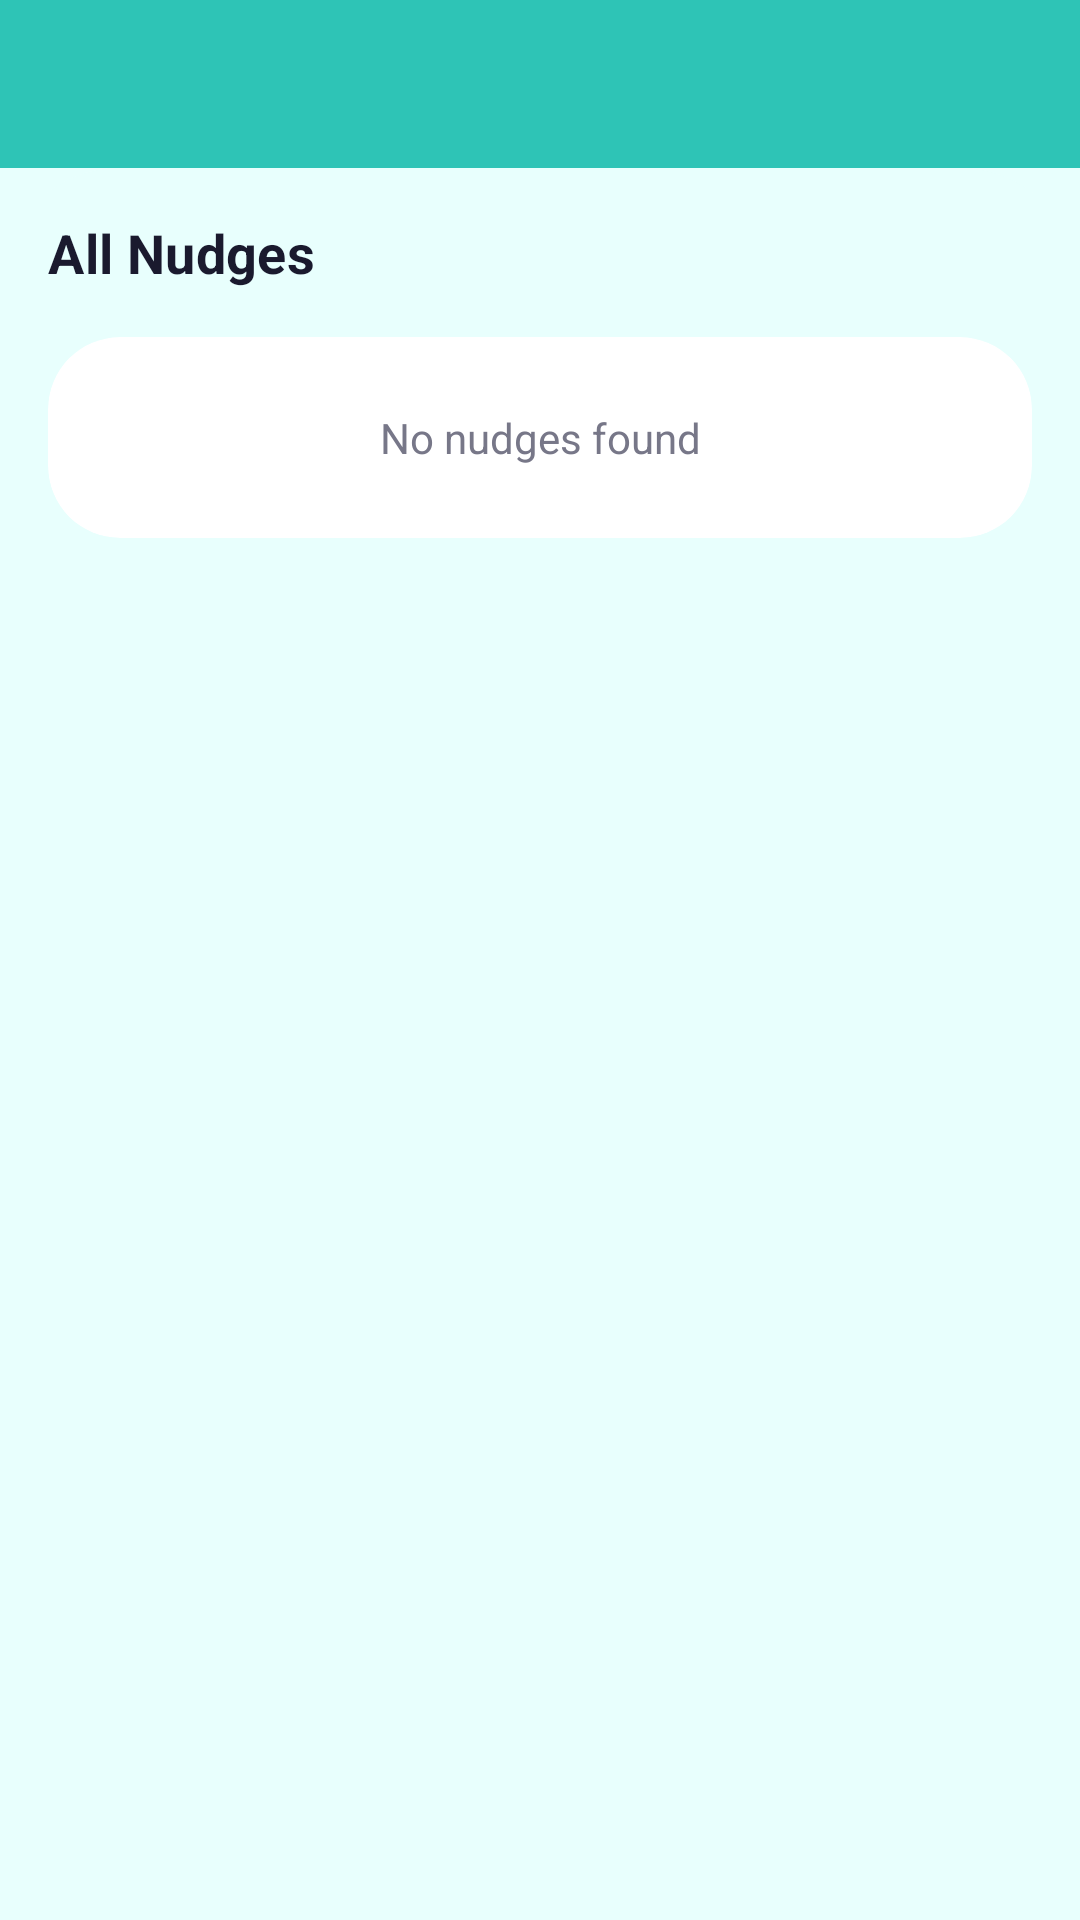

Layout XML and referenced resources for this Android screen:
<!-- AndroidManifest.xml: application theme Theme.FairShare -->
<!-- res/layout/activity_nudges.xml -->
<?xml version="1.0" encoding="utf-8"?>
<LinearLayout xmlns:android="http://schemas.android.com/apk/res/android"
    xmlns:app="http://schemas.android.com/apk/res-auto"
    android:layout_width="match_parent"
    android:layout_height="match_parent"
    android:orientation="vertical"
    android:background="@color/off_white">

    <com.google.android.material.appbar.MaterialToolbar
        android:id="@+id/toolbar"
        android:layout_width="match_parent"
        android:layout_height="?attr/actionBarSize"
        android:background="@color/teal"
        android:theme="@style/ThemeOverlay.AppCompat.Dark.ActionBar"
        app:titleTextColor="@color/white" />

    <androidx.core.widget.NestedScrollView
        android:layout_width="match_parent"
        android:layout_height="match_parent"
        android:background="@drawable/bg_dashboard_content">

        <LinearLayout
            android:layout_width="match_parent"
            android:layout_height="wrap_content"
            android:orientation="vertical"
            android:padding="16dp">

            <TextView
                style="@style/TextAppearance.MyApp.Heading3"
                android:layout_width="wrap_content"
                android:layout_height="wrap_content"
                android:layout_marginBottom="16dp"
                android:text="All Nudges"
                android:textColor="@color/text_primary" />

            <com.google.android.material.card.MaterialCardView
                android:layout_width="match_parent"
                android:layout_height="wrap_content"
                app:cardCornerRadius="24dp"
                app:cardElevation="0dp"
                app:cardBackgroundColor="@color/white">

                <LinearLayout
                    android:layout_width="match_parent"
                    android:layout_height="wrap_content"
                    android:orientation="vertical">

                    <TextView
                        android:id="@+id/tvEmpty"
                        android:layout_width="match_parent"
                        android:layout_height="wrap_content"
                        android:text="No nudges found"
                        android:textColor="@color/text_secondary"
                        android:textSize="14sp"
                        android:gravity="center"
                        android:padding="24dp"
                        android:visibility="visible" />

                    <androidx.recyclerview.widget.RecyclerView
                        android:id="@+id/rvNudges"
                        android:layout_width="match_parent"
                        android:layout_height="wrap_content"
                        android:nestedScrollingEnabled="false"
                        android:visibility="gone" />

                </LinearLayout>
            </com.google.android.material.card.MaterialCardView>

        </LinearLayout>
    </androidx.core.widget.NestedScrollView>

</LinearLayout>
<!-- resources referenced by this layout -->
<resources>
  <color name="off_white">#E8FFFD</color>
  <color name="teal">#2EC4B6</color>
  <color name="text_primary">#1A1A2E</color>
  <color name="text_secondary">#777788</color>
  <color name="white">#FFFFFFFF</color>
  <!-- drawable bg_dashboard_content (drawable) -->
  <?xml version="1.0" encoding="utf-8"?>
  <shape xmlns:android="http://schemas.android.com/apk/res/android"
      android:shape="rectangle">
      <solid android:color="@color/off_white" />
      <corners
          android:topLeftRadius="40dp"
          android:topRightRadius="40dp" />
  </shape>
  <style name="TextAppearance.MyApp.Heading3" parent="TextAppearance.MaterialComponents.Headline4">
          <item name="android:fontFamily">@font/montserrat_bold</item>
          <item name="android:textSize">18sp</item>
          <item name="android:textStyle">bold</item>
          <item name="android:textColor">@color/off_black</item>
      </style>
  <style name="Theme.FairShare" parent="Theme.MaterialComponents.DayNight.NoActionBar">
          <item name="colorPrimary">@color/primary</item>
          <item name="colorPrimaryDark">@color/primary_dark</item>
          <item name="colorAccent">@color/accent</item>
          <item name="android:windowBackground">@color/bg_dark</item>
          <item name="android:statusBarColor">@color/primary</item>
          <item name="android:navigationBarColor">@color/bg_card</item>
          <item name="colorSurface">@color/bg_surface</item>
          <item name="colorOnSurface">@color/text_primary</item>
      </style>
  <color name="off_black">#272B40</color>
  <color name="primary">#2CB4A5</color>
  <color name="primary_dark">#239A8D</color>
  <color name="accent">#FF9F1C</color>
  <color name="bg_dark">#F2F2F2</color>
  <color name="bg_card">#FFFFFF</color>
  <color name="bg_surface">#FFFFFF</color>
</resources>
